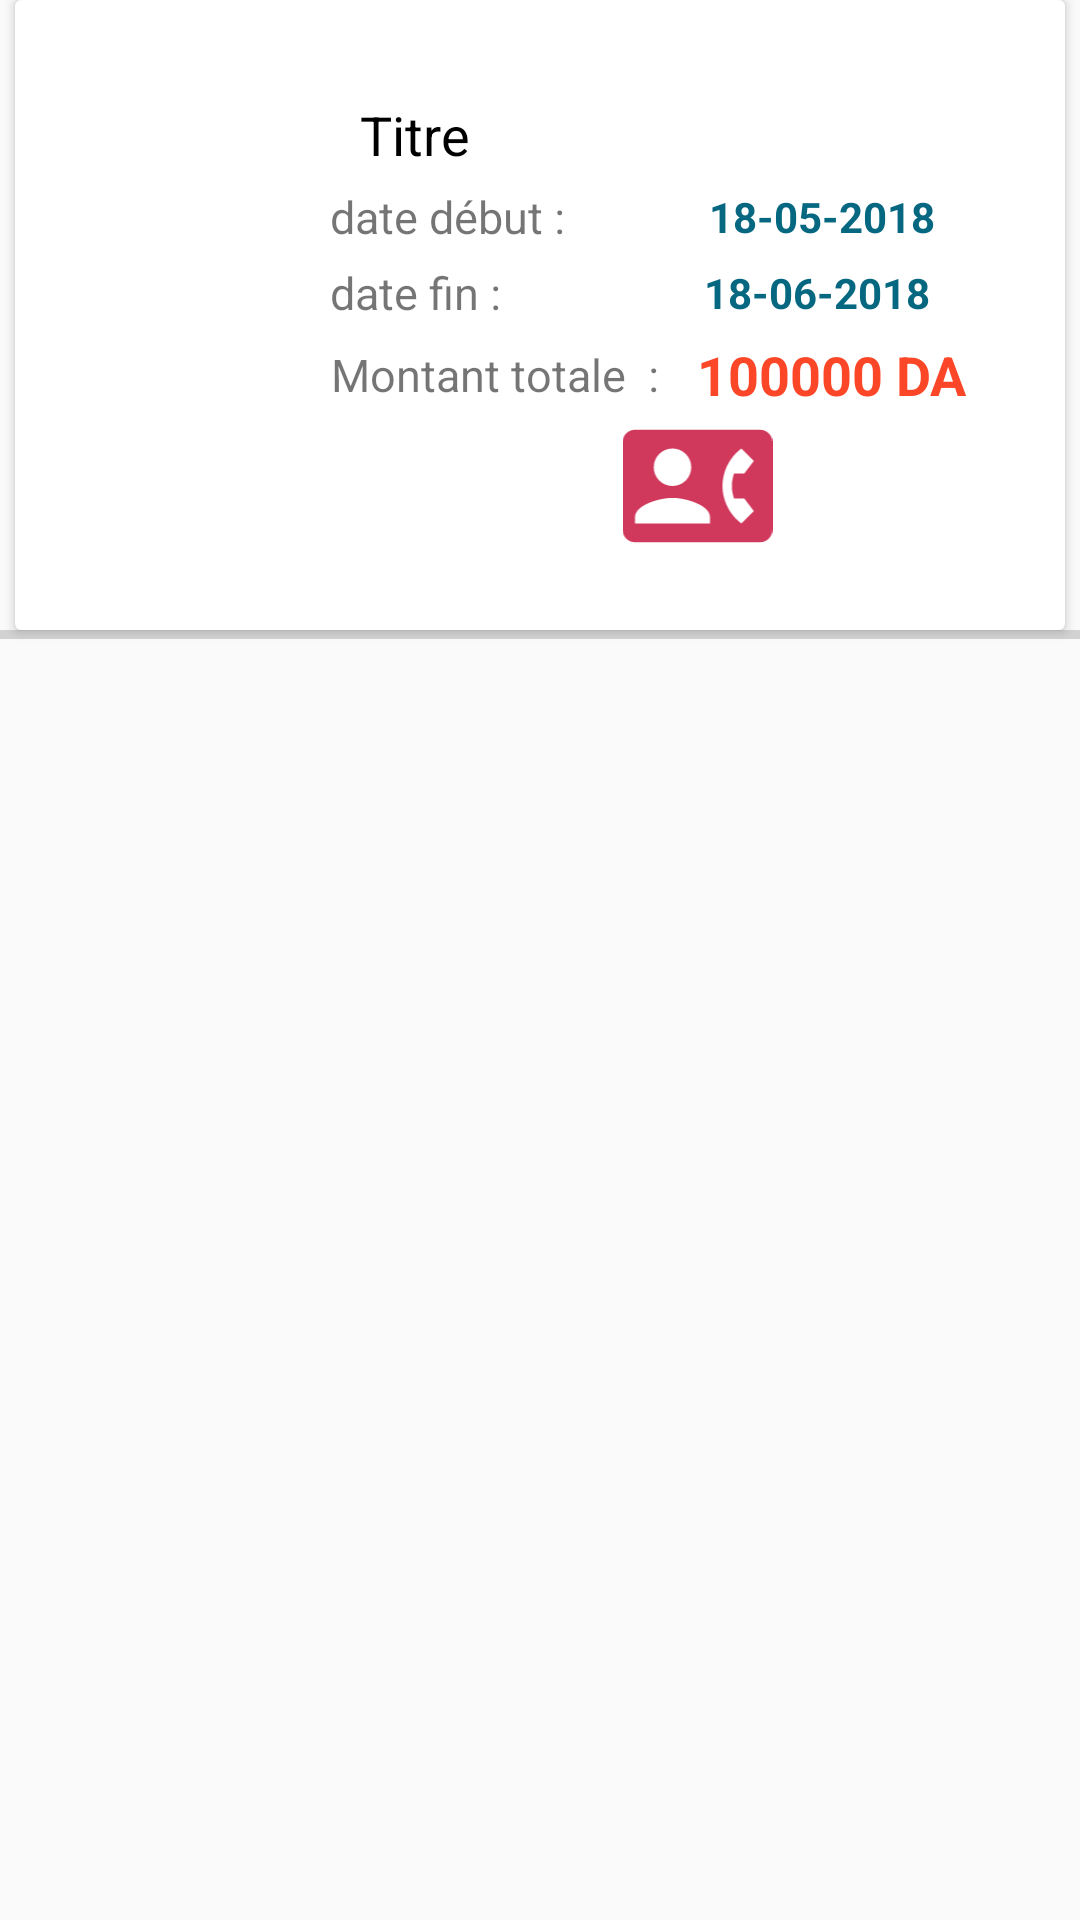

Produce the Android XML layout that renders to this screen, including the resource entries it uses.
<!-- AndroidManifest.xml: application theme AppTheme -->
<!-- res/layout/valider_location_row.xml -->
<?xml version="1.0" encoding="utf-8"?>
<LinearLayout
    xmlns:android="http://schemas.android.com/apk/res/android" android:layout_width="match_parent"
    android:layout_height="wrap_content"
    android:orientation="vertical"
    >

    <android.support.v7.widget.CardView
        android:id="@+id/card_valider"
        android:layout_width="match_parent"
        android:layout_height="wrap_content"
        android:layout_marginLeft="5dp"
        android:layout_marginRight="5dp">

        <LinearLayout
            android:layout_width="match_parent"
            android:layout_height="wrap_content"
            android:orientation="horizontal">

            <ImageView
                android:id="@+id/image_valider"
                android:layout_width="100dp"
                android:layout_height="210dp"
                android:layout_gravity="left" />

            <LinearLayout
                android:layout_width="match_parent"
                android:layout_height="wrap_content"
                android:layout_gravity="center"
                android:layout_marginLeft="5dp"
                android:orientation="vertical">


                <TextView
                    android:id="@+id/valider_titrre"
                    android:layout_width="match_parent"
                    android:layout_height="wrap_content"
                    android:layout_marginLeft="10dp"
                    android:layout_marginTop="10dp"
                    android:gravity="left"
                    android:text="Titre"
                    android:textColor="@android:color/black"
                    android:textSize="18sp" />


                <LinearLayout
                    android:layout_width="match_parent"
                    android:layout_height="wrap_content"
                    android:layout_gravity="center"
                    android:layout_marginTop="5dp"
                    android:gravity="center"
                    android:orientation="horizontal">

                    <TextView
                        android:layout_width="wrap_content"
                        android:layout_height="wrap_content"
                        android:layout_gravity="center"
                        android:gravity="center"
                        android:text="date début :"
                        android:textSize="15sp" />

                    <TextView
                        android:id="@+id/date_debut_valider"
                        android:layout_width="wrap_content"
                        android:layout_height="wrap_content"
                        android:layout_gravity="center"
                        android:layout_marginLeft="5dp"
                        android:layout_weight="2"
                        android:gravity="center"
                        android:text="18-05-2018"
                        android:textColor="@color/colorPrimary"
                        android:textStyle="bold" />
                </LinearLayout>

                <LinearLayout
                    android:layout_width="match_parent"
                    android:layout_height="wrap_content"
                    android:layout_gravity="center"
                    android:layout_marginTop="5dp"
                    android:gravity="center"
                    android:orientation="horizontal">

                    <TextView
                        android:layout_width="wrap_content"
                        android:layout_height="wrap_content"
                        android:layout_gravity="center"
                        android:gravity="center"
                        android:text="date fin :"
                        android:textSize="15sp" />

                    <TextView
                        android:id="@+id/date_fin_valider"
                        android:layout_width="wrap_content"
                        android:layout_height="wrap_content"
                        android:layout_gravity="center"
                        android:layout_marginLeft="23dp"
                        android:layout_weight="2"
                        android:gravity="center"
                        android:text="18-06-2018"
                        android:textColor="@color/colorPrimary"
                        android:textStyle="bold" />

                </LinearLayout>


                <LinearLayout
                    android:layout_width="match_parent"
                    android:layout_height="wrap_content"
                    android:layout_gravity="center"
                    android:layout_marginTop="5dp"
                    android:gravity="center"
                    android:orientation="horizontal">

                    <TextView
                        android:layout_width="wrap_content"
                        android:layout_height="wrap_content"
                        android:layout_gravity="center"
                        android:gravity="center"
                        android:text="Montant totale  :"
                        android:textSize="15sp" />

                    <TextView
                        android:id="@+id/montant_total_valider"
                        android:layout_width="wrap_content"
                        android:layout_height="wrap_content"
                        android:layout_gravity="center"
                        android:layout_marginRight="20dp"
                        android:layout_weight="2"
                        android:gravity="center"
                        android:text="100000 DA"
                        android:textColor="@color/colorPrimaryDark"
                        android:textSize="18sp"
                        android:textStyle="bold" />

                </LinearLayout>

                <ImageView
                    android:id="@+id/cell_locataire_valider"
                    android:layout_width="match_parent"
                    android:layout_height="50dp"
                    android:layout_gravity="center"

                    android:src="@drawable/ic_contact_phone_" />


            </LinearLayout>


        </LinearLayout>


    </android.support.v7.widget.CardView>

    <View
        android:layout_width="match_parent"
        android:layout_height="3dp"
        android:alpha=".5"
        android:background="@android:color/darker_gray" />





</LinearLayout>
<!-- resources referenced by this layout -->
<resources>
  <color name="colorPrimary">#066781</color>
  <color name="colorPrimaryDark">#fc4628</color>
  <!-- drawable ic_contact_phone_ (drawable) -->
  <vector xmlns:android="http://schemas.android.com/apk/res/android"
          android:width="24dp"
          android:height="24dp"
          android:viewportWidth="24.0"
          android:viewportHeight="24.0">
      <path
          android:fillColor="#d1395c"
          android:pathData="M22,3L2,3C0.9,3 0,3.9 0,5v14c0,1.1 0.9,2 2,2h20c1.1,0 1.99,-0.9 1.99,-2L24,5c0,-1.1 -0.9,-2 -2,-2zM8,6c1.66,0 3,1.34 3,3s-1.34,3 -3,3 -3,-1.34 -3,-3 1.34,-3 3,-3zM14,18L2,18v-1c0,-2 4,-3.1 6,-3.1s6,1.1 6,3.1v1zM17.85,14h1.64L21,16l-1.99,1.99c-1.31,-0.98 -2.28,-2.38 -2.73,-3.99 -0.18,-0.64 -0.28,-1.31 -0.28,-2s0.1,-1.36 0.28,-2c0.45,-1.62 1.42,-3.01 2.73,-3.99L21,8l-1.51,2h-1.64c-0.22,0.63 -0.35,1.3 -0.35,2s0.13,1.37 0.35,2z"/>
  </vector>
  <style name="AppTheme" parent="Theme.AppCompat.Light.DarkActionBar">
          
          <item name="colorPrimary">@color/colorPrimary</item>
          <item name="colorPrimaryDark">@color/colorPrimary</item>
          <item name="colorAccent">@color/colorAccent</item>
      </style>
  <color name="colorAccent">#ffdd1c</color>
</resources>
